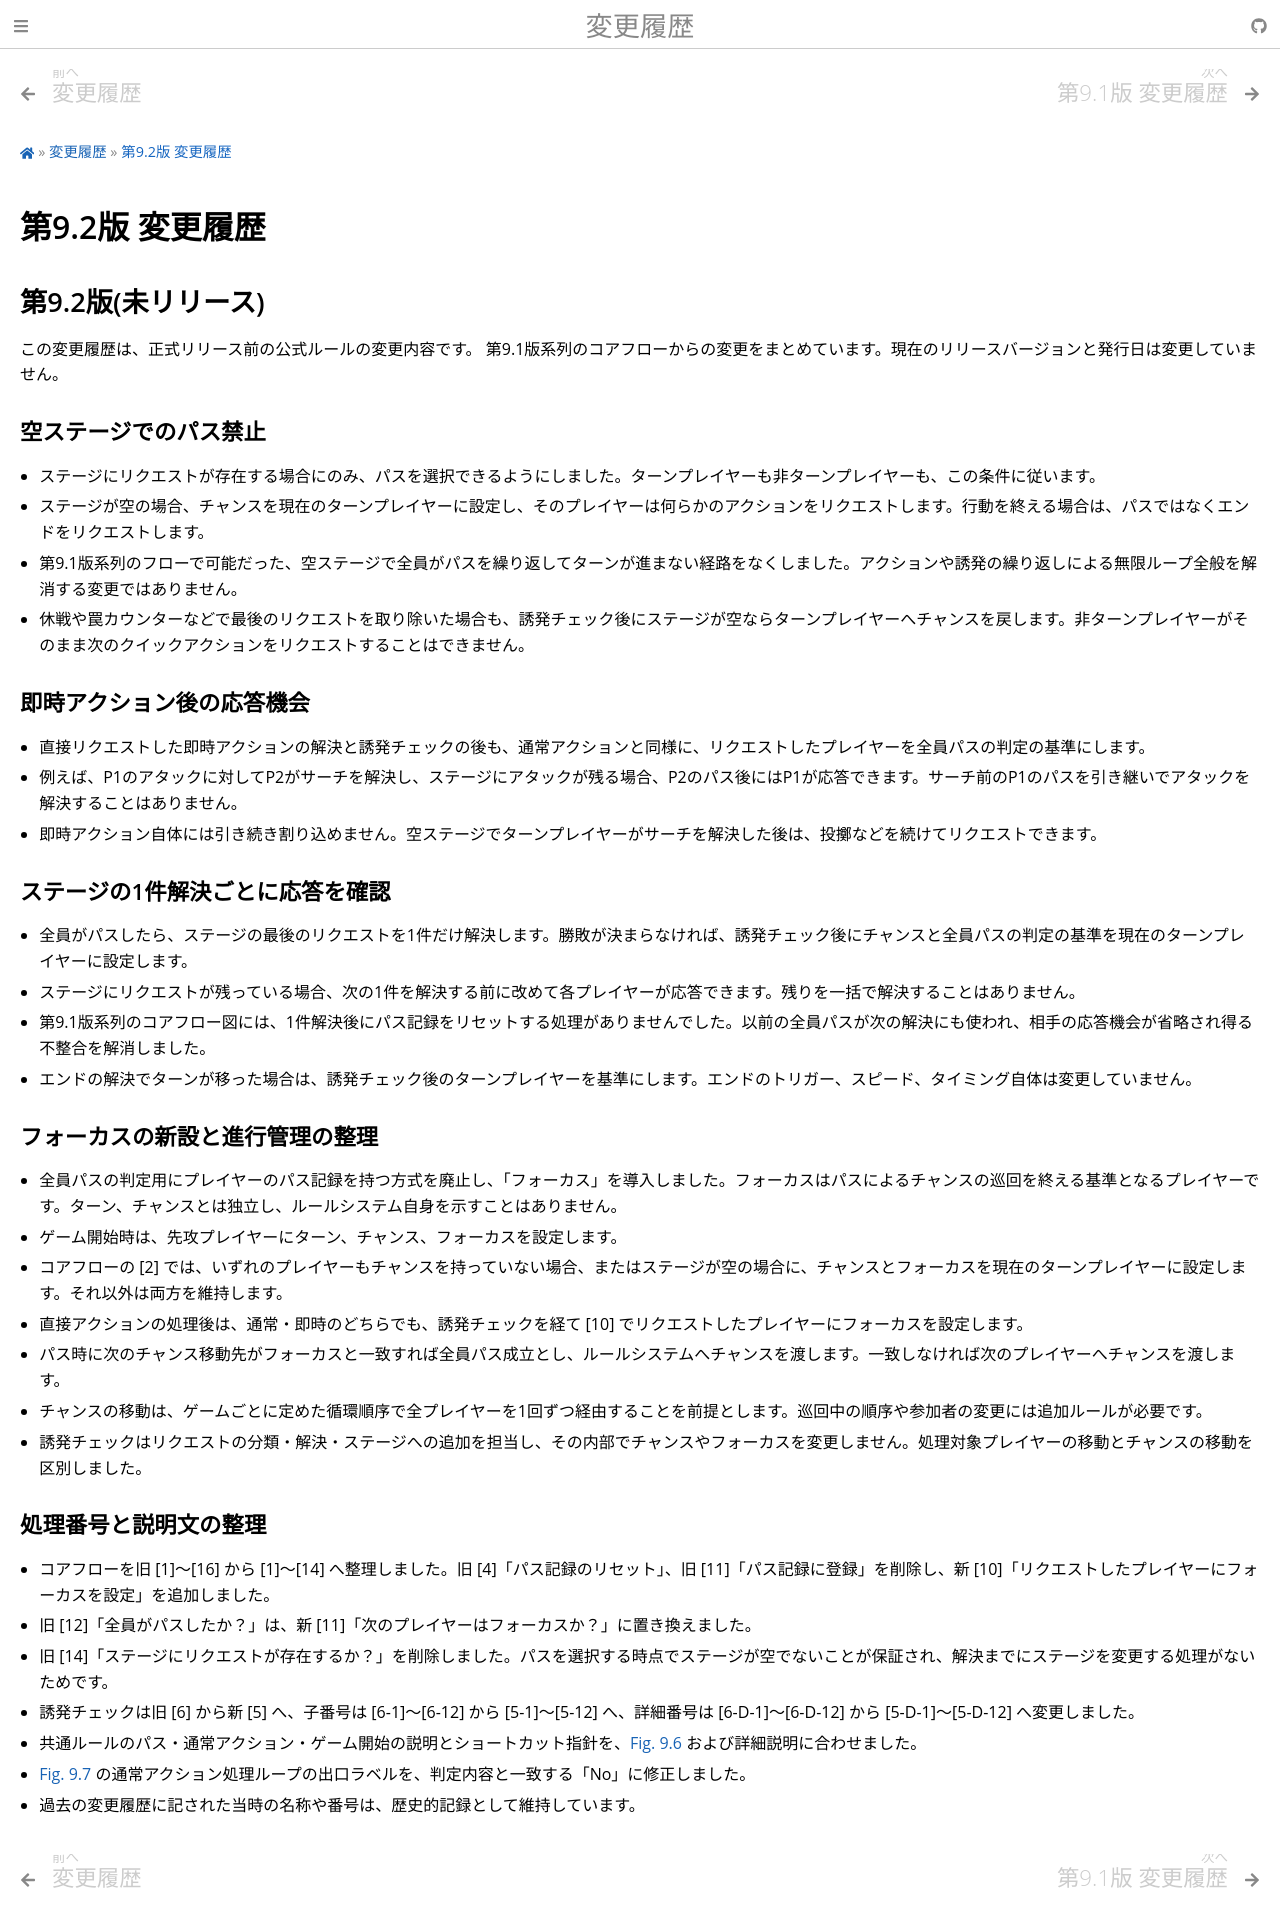

repository: BlackPoker/BlackPoker · page: develop/revision-history/9.2th.html · generator: sphinx

第9.2版 変更履歴
========================================

第9.2版(未リリース)
----------------------------------------

この変更履歴は、正式リリース前の公式ルールの変更内容です。
第9.1版系列からの変更をまとめています。現在のリリースバージョンと発行日は変更していません。

空ステージでのパス禁止
~~~~~~~~~~~~~~~~~~~~~~~~~~~~~~~~~~~~~~~~~~~~~~~~~~~~~~~~~~~~

* ステージにリクエストが存在する場合にのみ、パスを選択できるようにしました。ターンプレイヤーも非ターンプレイヤーも、この条件に従います。
* ステージが空の場合、チャンスを現在のターンプレイヤーに設定し、そのプレイヤーは何らかのアクションをリクエストします。行動を終える場合は、パスではなくエンドをリクエストします。
* 第9.1版系列のフローで可能だった、空ステージで全員がパスを繰り返してターンが進まない経路をなくしました。アクションや誘発の繰り返しによる無限ループ全般を解消する変更ではありません。
* 休戦や罠カウンターなどで最後のリクエストを取り除いた場合も、誘発チェック後にステージが空ならターンプレイヤーへチャンスを戻します。非ターンプレイヤーがそのまま次のクイックアクションをリクエストすることはできません。

即時アクション後の応答機会
~~~~~~~~~~~~~~~~~~~~~~~~~~~~~~~~~~~~~~~~~~~~~~~~~~~~~~~~~~~~

* 直接リクエストした即時アクションの解決と誘発チェックの後も、通常アクションと同様に、リクエストしたプレイヤーを全員パスの判定の基準にします。
* 例えば、P1のアタックに対してP2がサーチを解決し、ステージにアタックが残る場合、P2のパス後にはP1が応答できます。サーチ前のP1のパスを引き継いでアタックを解決することはありません。
* 即時アクション自体には引き続き割り込めません。空ステージでターンプレイヤーがサーチを解決した後は、投擲などを続けてリクエストできます。

ステージの1件解決ごとに応答を確認
~~~~~~~~~~~~~~~~~~~~~~~~~~~~~~~~~~~~~~~~~~~~~~~~~~~~~~~~~~~~

* 全員がパスしたら、ステージの最後のリクエストを1件だけ解決します。勝敗が決まらなければ、誘発チェック後にチャンスと全員パスの判定の基準を現在のターンプレイヤーに設定します。
* ステージにリクエストが残っている場合、次の1件を解決する前に改めて各プレイヤーが応答できます。残りを一括で解決することはありません。
* 第9.1版系列のコアフロー図には、1件解決後にパス記録をリセットする処理がありませんでした。以前の全員パスが次の解決にも使われ、相手の応答機会が省略され得る不整合を解消しました。
* エンドの解決でターンが移った場合は、誘発チェック後のターンプレイヤーを基準にします。エンドのトリガー、スピード、タイミング自体は変更していません。

フォーカスの新設と進行管理の整理
~~~~~~~~~~~~~~~~~~~~~~~~~~~~~~~~~~~~~~~~~~~~~~~~~~~~~~~~~~~~

* 全員パスの判定用にプレイヤーのパス記録を持つ方式を廃止し、「フォーカス」を導入しました。フォーカスはパスによるチャンスの巡回を終える基準となるプレイヤーです。ターン、チャンスとは独立し、ルールシステム自身を示すことはありません。
* ゲーム開始時は、先攻プレイヤーにターン、チャンス、フォーカスを設定します。
* コアフローの [2] では、いずれのプレイヤーもチャンスを持っていない場合、またはステージが空の場合に、チャンスとフォーカスを現在のターンプレイヤーに設定します。それ以外は両方を維持します。
* 直接アクションの処理後は、通常・即時のどちらでも、誘発チェックを経て [10] でリクエストしたプレイヤーにフォーカスを設定します。
* パス時に次のチャンス移動先がフォーカスと一致すれば全員パス成立とし、ルールシステムへチャンスを渡します。一致しなければ次のプレイヤーへチャンスを渡します。
* チャンスの移動は、ゲームごとに定めた循環順序で全プレイヤーを1回ずつ経由することを前提とします。巡回中の順序や参加者の変更には追加ルールが必要です。
* 誘発チェックはリクエストの分類・解決・ステージへの追加を担当し、その内部でチャンスやフォーカスを変更しません。処理対象プレイヤーの移動とチャンスの移動を区別しました。

処理番号と説明文の整理
~~~~~~~~~~~~~~~~~~~~~~~~~~~~~~~~~~~~~~~~~~~~~~~~~~~~~~~~~~~~

* コアフローを旧 [1]～[16] から [1]～[14] へ整理しました。旧 [4]「パス記録のリセット」、旧 [11]「パス記録に登録」を削除し、新 [10]「リクエストしたプレイヤーにフォーカスを設定」を追加しました。
* 旧 [12]「全員がパスしたか？」は、新 [11]「次のプレイヤーはフォーカスか？」に置き換えました。
* 旧 [14]「ステージにリクエストが存在するか？」を削除しました。パスを選択する時点でステージが空でないことが保証され、解決までにステージを変更する処理がないためです。
* 誘発チェックは旧 [6] から新 [5] へ、子番号は [6-1]～[6-12] から [5-1]～[5-12] へ、詳細番号は [6-D-1]～[6-D-12] から [5-D-1]～[5-D-12] へ変更しました。
* 共通ルールのパス・通常アクション・ゲーム開始の説明とショートカット指針を、:numref:`coreflow-2` および詳細説明に合わせました。
* :numref:`trigger-flow` の通常アクション処理ループの出口ラベルを、判定内容と一致する「No」に修正しました。
* 過去の変更履歴に記された当時の名称や番号は、歴史的記録として維持しています。

救済の判定基準
~~~~~~~~~~~~~~~~~~~~~~~~~~~~~~~~~~~~~~~~~~~~~~~~~~~~~~~~~~~~

* 救済(♡8)の効果を解決するとき、有効な能力や効果を反映した兵士のサイズを、このリクエストのキーカードの数字と比較することを明記しました。
* サイズがキーカードの数字以上である全ての兵士を、オーナーのライフの一番上にオーナーの好きな順で移します。
